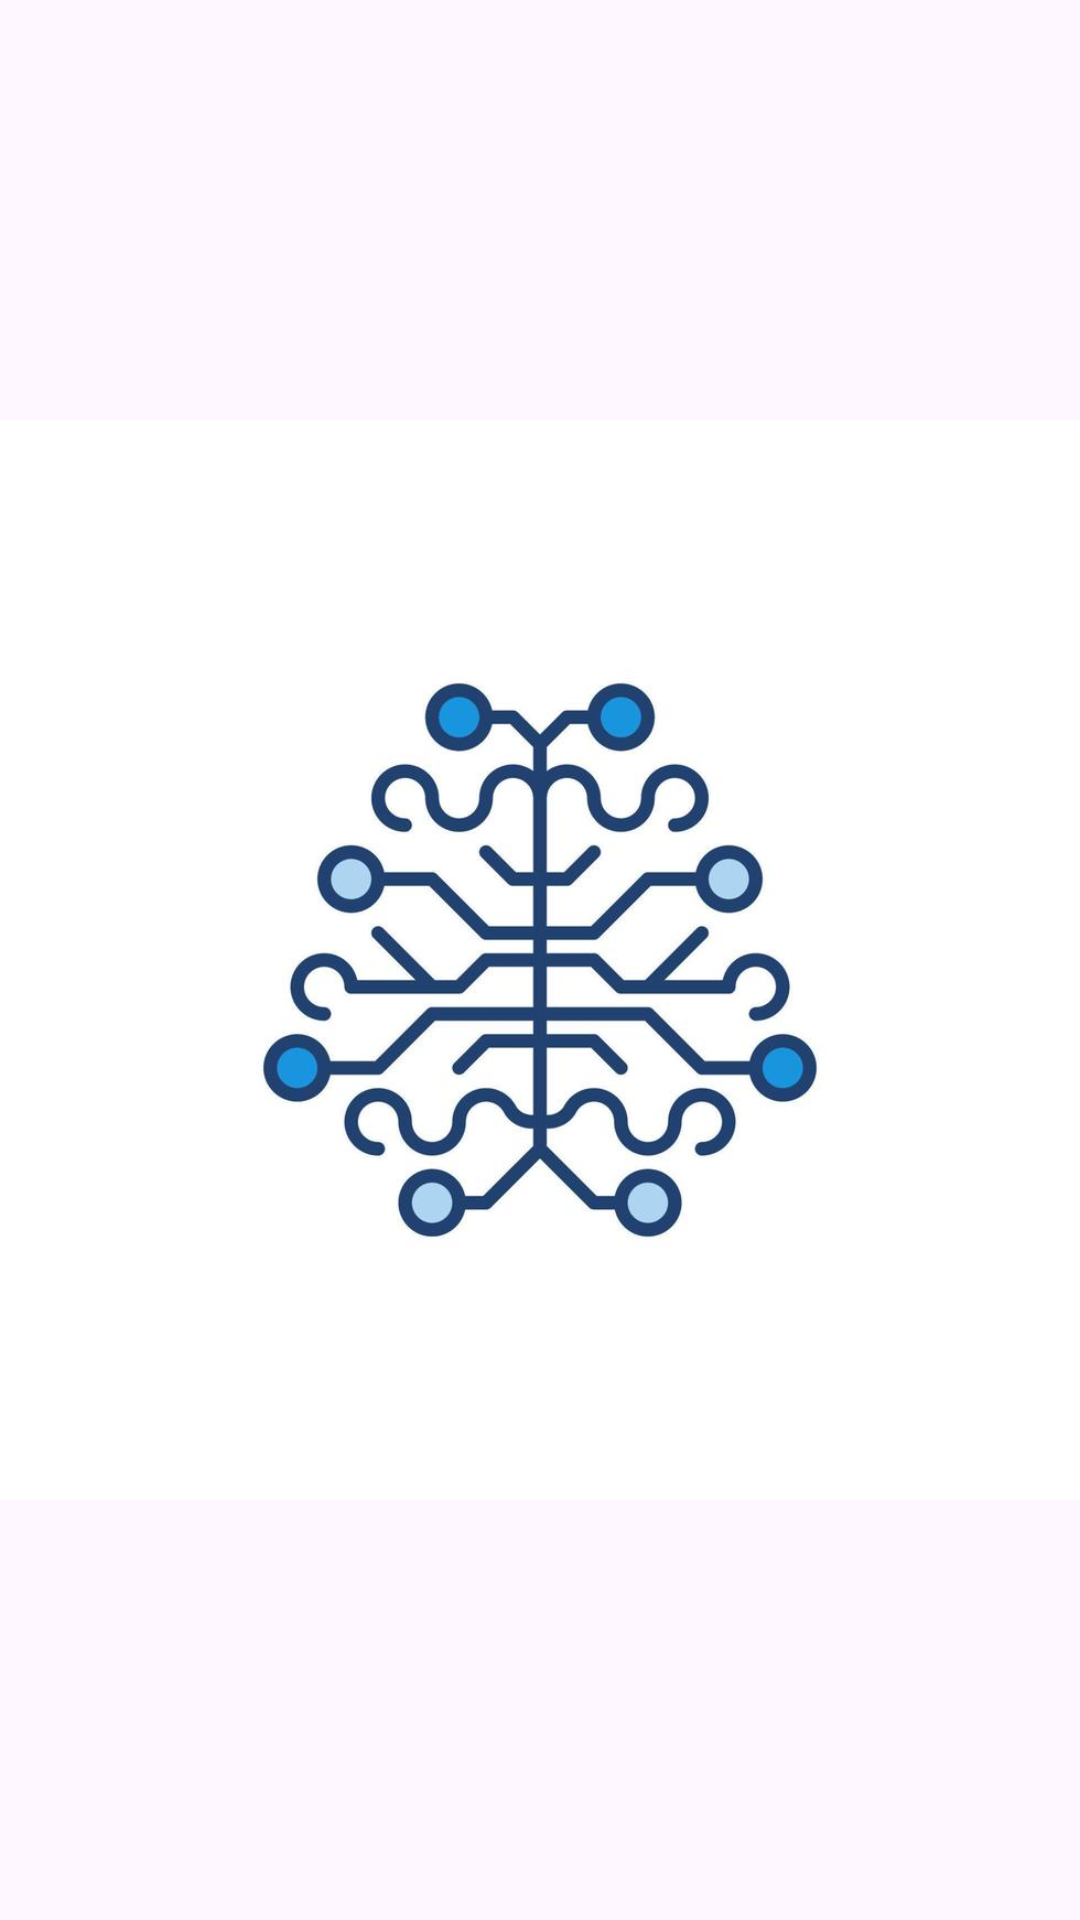

Produce the Android XML layout that renders to this screen, including the resource entries it uses.
<!-- AndroidManifest.xml: application theme Theme.MindMeld -->
<!-- res/layout/activity_main.xml -->
<?xml version="1.0" encoding="utf-8"?>
<androidx.constraintlayout.widget.ConstraintLayout xmlns:android="http://schemas.android.com/apk/res/android"
    xmlns:app="http://schemas.android.com/apk/res-auto"
    xmlns:tools="http://schemas.android.com/tools"
    android:id="@+id/dremblog"
    android:layout_width="match_parent"
    android:layout_height="match_parent"
    tools:context=".MainActivity" >

    <ImageView
        android:id="@+id/applogo"
        android:layout_width="wrap_content"
        android:layout_height="wrap_content"
        android:scaleType="fitCenter"
        app:layout_constraintBottom_toBottomOf="parent"
        app:layout_constraintEnd_toEndOf="parent"
        app:layout_constraintHorizontal_bias="0.0"
        app:layout_constraintStart_toStartOf="parent"
        app:layout_constraintTop_toTopOf="parent"
        app:layout_constraintVertical_bias="0.0"
        app:srcCompat="@drawable/applogo" />
</androidx.constraintlayout.widget.ConstraintLayout>
<!-- resources referenced by this layout -->
<resources>
  <!-- drawable applogo: jpg bitmap (drawable, 33627 bytes) -->
  <style name="Theme.MindMeld" parent="Base.Theme.MindMeld" />
  <style name="Base.Theme.MindMeld" parent="Theme.Material3.DayNight.NoActionBar">
          
          
      </style>
</resources>
